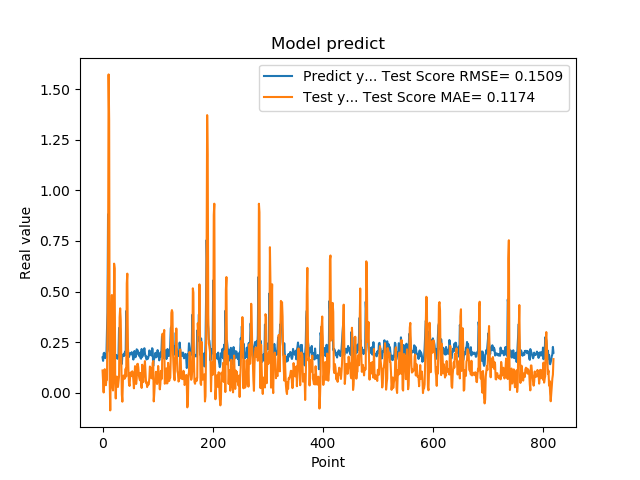

Values plotted in this chart, from the file beside it:
1.742661595344543457e-01, 1.096826441235879968e-01
1.572303026914596558e-01, 5.881885320922237981e-02
1.941800117492676059e-01, 8.457172194945311193e-04
1.970258951187133512e-01, 8.431377252968197400e-02
1.859861761331558505e-01, 1.159789931980995253e-01
1.705197989940643033e-01, 7.679697867779600173e-02
1.844120919704437256e-01, 3.672575741593495785e-02
1.779371052980423251e-01, 6.423974787901444439e-02
3.004232645034790039e-01, 6.371127235801797573e-02
3.969086110591887873e-01, 3.214639981629499044e-01
8.820003867149353027e-01, 5.909743891463513643e-01
6.841114759445190430e-01, 1.573418878830757039e+00
2.116497457027435580e-01, 1.344982739261177063e+00
2.014262527227401733e-01, 5.674424662335539327e-02
2.061583995819092074e-01, -8.773190327546437350e-02
3.160260915756225586e-01, 1.150977675720107340e-01
3.489396274089813232e-01, 3.611554495587313007e-01
1.544443815946578979e-01, 4.828070398180180911e-01
1.959947794675827026e-01, 2.881042757664064452e-02
1.894801408052444180e-01, 1.079793618010391025e-02
4.474425017833709162e-01, 1.016293460950139643e-01
3.771362304687500555e-01, 6.377716929492062148e-01
1.889318972826004028e-01, 6.140016347222888582e-01
1.752775162458419522e-01, 6.034360128015275881e-02
1.822472065687180121e-01, -2.874163360845887263e-02
1.866402029991149902e-01, 6.052444903095897943e-02
1.715678423643112183e-01, 7.949192427675245975e-02
1.676391065120696744e-01, 4.579264707329896988e-02
1.773854047060013095e-01, 2.817084335475208284e-02
1.872433423995972235e-01, 5.398908404734929084e-02
3.204146027565002441e-01, 8.186570680743907036e-02
3.134283721446990967e-01, 3.724265513898594171e-01
3.171058297157288153e-01, 4.169037249202555140e-01
2.202603369951247891e-01, 3.619613300205348216e-01
1.659800857305526733e-01, 1.567608306345106839e-01
1.415748745203018188e-01, -8.392846259841577755e-03
1.852595061063766479e-01, -4.466931688527602667e-02
1.814238876104354858e-01, 6.104320757358708965e-02
1.905867606401443481e-01, 8.462147519795121253e-02
1.810430586338043213e-01, 8.325212695511403915e-02
1.954265981912612915e-01, 6.859821376057724518e-02
2.029463946819305142e-01, 9.124486612635235305e-02
1.862521618604660034e-01, 1.188424244735915153e-01
4.038094580173492432e-01, 7.968012296546192474e-02
3.743042349815369207e-01, 5.398983236626595517e-01
2.572054266929626465e-01, 5.884141893885054264e-01
2.253161966800689420e-01, 2.250664785371266352e-01
1.787700653076171875e-01, 1.122616755662444732e-01
1.761920750141143799e-01, 4.709832402318616523e-02
1.861467957496643066e-01, 3.314198778887177815e-02
1.954011768102645874e-01, 7.394324814754736630e-02
1.907722949981689176e-01, 1.000689869986326197e-01
1.898660957813262939e-01, 9.000766620009537089e-02
2.001174986362457275e-01, 8.168523532185839597e-02
1.922753006219863892e-01, 1.056451712994645742e-01
1.810636967420578003e-01, 9.390499332853435854e-02
1.635809391736984530e-01, 6.118954930427979166e-02
1.916799396276473999e-01, 2.150389864535790646e-02
2.058236002922058105e-01, 7.889551997441669740e-02
1.857409924268722812e-01, 1.311365393027805470e-01
1.752161234617233276e-01, 8.161919422850054395e-02
... 759 more rows
